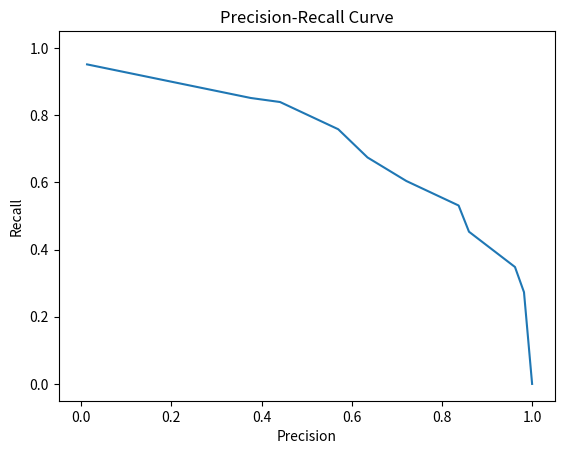

Here is the Python script that generated this plot:
import csv
import numpy as np
import matplotlib.pyplot as plt

def plot_data(csv_file_path: str):
    """
    This code plots the precision-recall curve based on data from a .csv file,
    where precision is on the x-axis and recall is on the y-axis.
    """
    results = []
    with open(csv_file_path) as result_csv:
        csv_reader = csv.reader(result_csv, delimiter=',')
        next(csv_reader)  # Skip header row
        for row in csv_reader:
            # Convert each row to float and append to results
            results.append([float(num) for num in row])
    
    # Convert list to numpy array for easier slicing
    results = np.array(results)
    
    # plot precision-recall curve
    plt.plot(results[:, 0], results[:, 1])  # First column as X (precision), second as Y (recall)
    plt.ylim([-0.05, 1.05])
    plt.xlim([-0.05, 1.05])
    plt.xlabel('Precision')
    plt.ylabel('Recall')
    plt.title('Precision-Recall Curve')
    plt.show()

# Example of using the function
f = open("data_file.csv", "w")
w = csv.writer(f)
_ = w.writerow(["precision", "recall"])
w.writerows([
    [0.013,0.951],
    [0.376,0.851],
    [0.441,0.839],
    [0.570,0.758],
    [0.635,0.674],
    [0.721,0.604],
    [0.837,0.531],
    [0.860,0.453],
    [0.962,0.348],
    [0.982,0.273],
    [1.0,0.0]
])
f.close()

# Plot the data from CSV
plot_data('data_file.csv')

# The problem in plot_data function arises due to a couple of main issues with the data handling and plotting:

# Data Type Issue: When reading from a CSV file using the csv.reader, each row is read as a list of strings. 
# This means when you plot these values, they are treated as categorical data (strings) rather than numerical values, 
# which distorts the plot.

# Incorrect Axis Assignment: Your comment indicates that precision should be on the x-axis and recall on the y-axis, 
# but the plot command actually plots recall on the x-axis and precision on the y-axis, which is inverted.
# Convert String to Float: Each numeric string from the CSV is converted to a float. 
# This is crucial for accurate numerical plotting.
# Correct Axis Plotting: Fixed the plotting to use precision as x-axis and recall as y-axis, as specified.
# This corrected function will now read the numeric data correctly and plot the precision and 
# recall values on the appropriate axes, producing a correct precision-recall curve as expected.
